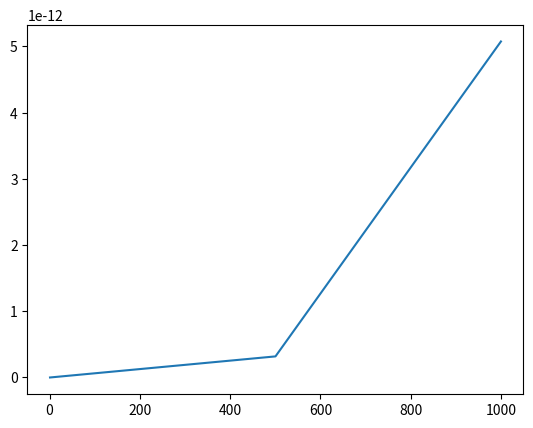

Reproduce this figure in Python.
import numpy as np
import matplotlib.pyplot as plt


'''
To Do       -   Add graphing for a range of energies for each neutrino cs reaction
'''


'''
Variables and Constants
'''
# Variables
delta_m_sq = 'Mass difference squared between two flavour states'
delta_m_e_mu_sq = 7.53e-5      # eV**2
delta_m_tau_mu_sq = 2.44e-3    # eV**2  # can be +ve or -ve
delta_m_tau_e_sq = 2.44e-3     # eV**2  # can be +ve or -ve
delta_m_mu_e_sq = delta_m_e_mu_sq      # eV**2
delta_m_mu_tau_sq = delta_m_tau_mu_sq    # can be +ve or -ve
delta_m_e_tau_sq = delta_m_tau_e_sq     # eV**2

sin_sq_theta_e_tau = 0.093
sin_sq_theta_e_mu = 0.846
sin_sq_theta_mu_tau = 0.92      # actually > 0.92 but it varies on atmospheric values
sin_sq_theta_mu_e = sin_sq_theta_e_mu
sin_sq_theta_tau_e = sin_sq_theta_e_tau
sin_sq_theta_tau_mu = sin_sq_theta_mu_tau


m_out = 10       # reactant mass out (electrons, muons etc)
m_in = 1000        # reactant mass in (electrons, muons etc)
E_v = 100     # Neutrino energy
L = 10       # distance oscillating (for oscillation)
E = E_v     # Neutrino beam energy
d = 10       # distance travelled (for decoherence)

G_f = 1.1663787e-5         # GeV-2
sin_sq_theta_w = 0.22290        # Weinberg angle
m_e = 0.511 * 1e-3     # GeV c-2
m_u = 105 * 1e-3       # GeV c-2
sigma_naught = 1.72e-45         # m**2 / GeV


mom_v = 0
# mom_e = m_e + v_e
# mom_u = m_u + v_u
mom_e = np.sqrt((sigma_naught * np.pi) / G_f**2)
mom_u = mom_e * (m_u / m_e)      # assume similar velocities

kinematic_e = (mom_v + mom_e)**2
kinematic_u = (mom_v + mom_u)**2

kinematic_e = m_e**2 + 2*m_e*E_v
kinematic_u = m_u**2 + 2*m_u*E_v

sigma_naught_e = (G_f**2 * kinematic_e) / np.pi
sigma_naught_u = (G_f**2 * kinematic_u) / np.pi


'''
Oscillation Probabilities   -   p_oscill = (np.sin(2 * theta))**2 * (np.sin((delta_m_sq * L) / (4 * E)))**2
'''


class Oscillations:
    def __init__(self, distance):
        p_e_mu_list = []
        p_e_tau_list = []
        p_e_e_list = []

        p_mu_e_list = []
        p_mu_tau_list = []
        p_mu_mu_list = []

        p_tau_e_list = []
        p_tau_mu_list = []
        p_tau_tau_list = []

        max = 1000      # Number of points
        E = 4      # GeV
        L = distance    # Km
        x_range = np.linspace(0, L / E, max)
        theta_range = np.linspace(0, 2 * np.pi, max)
        n = 0
        for x in x_range:
            n += 1
            print("Calculated Probability {} of {}".format(n, max))
            p_e_mu_list.append(Oscillations.prob(self, flavours='e_mu', x=x))
            p_e_tau_list.append(Oscillations.prob(self, flavours='e_tau', x=x))
            p_e_e_list.append(
                (1 - (Oscillations.prob(self, flavours='e_mu', x=x)) * (1 - Oscillations.prob(self, flavours='e_tau', x=x))))

            p_mu_e_list.append(Oscillations.prob(self, flavours='mu_e', x=x))
            p_mu_tau_list.append(Oscillations.prob(self, flavours='mu_tau', x=x))
            p_mu_mu_list.append(
                (1 - Oscillations.prob(self, flavours='mu_e', x=x)) * (1 - Oscillations.prob(self, flavours='mu_tau', x=x)))

            p_tau_e_list.append(Oscillations.prob(self, flavours='tau_e', x=x))
            p_tau_mu_list.append(Oscillations.prob(self, flavours='tau_mu', x=x))
            p_tau_tau_list.append(
                (1 - (Oscillations.prob(self, flavours='tau_e', x=x)) * (1 - Oscillations.prob(self, flavours='tau_mu', x=x))))

        prob_e = [p_e_e_list, p_e_mu_list, p_e_tau_list]
        prob_mu = [p_mu_mu_list, p_mu_e_list, p_mu_tau_list]
        prob_tau = [p_tau_tau_list, p_tau_e_list, p_tau_mu_list]

        prob_neut = [prob_e, prob_mu, prob_tau]

        fig, axs = plt.subplots(3)
        fig.suptitle('Neutrino Oscillations')
        n = 0
        for initial in prob_neut:
            if n == 0:
                for p in initial:
                    axs[n].plot(x_range, p)
                    axs[n].legend(['e to e', 'e to mu', 'e to tau'], loc=1)
            if n == 1:
                for p in initial:
                    axs[n].plot(x_range, p)
                    axs[n].legend(['mu to mu', 'mu to e', 'mu to tau'], loc=1)
            if n == 2:
                for p in initial:
                    axs[n].plot(x_range, p)
                    axs[n].legend(['tau to tau', 'tau to e', 'tau to mu'], loc=1)
            n += 1

    def prob(self, flavours, x):
        if flavours == 'e_mu':
            prob = sin_sq_theta_e_mu * np.square(np.sin(1.27 * delta_m_e_mu_sq * x / 4))
        elif flavours == 'e_tau':
            prob = sin_sq_theta_e_tau * np.square(np.sin(1.27 * delta_m_e_tau_sq * x / 4))
        elif flavours == 'mu_e':
            prob = sin_sq_theta_e_mu * np.square(np.sin(1.27 * delta_m_mu_e_sq * x / 4))
        elif flavours == 'mu_tau':
            prob = sin_sq_theta_mu_tau * np.square(np.sin(1.27 * delta_m_mu_tau_sq * x / 4))
        elif flavours == 'tau_e':
            prob = sin_sq_theta_tau_e * np.square(np.sin(1.27 * delta_m_tau_e_sq * x / 4))
        elif flavours == 'tau_mu':
            prob = sin_sq_theta_tau_mu * np.square(np.sin(1.27 * delta_m_tau_mu_sq * x / 4))
        return prob


'''
Cross Sections
'''


class CrossSections:
    def __init__(self, energy, lepton):
        E_v = energy
        sigma_naught = 1.72e-45

        s_e = sigma_naught * np.pi / G_f**2
        s_u = s_e * (m_u / m_e)

        sigma_naught_e = (2 * m_e * G_f**2 * E_v) / np.pi
        sigma_naught_u = (2 * m_u * G_f**2 * E_v) / np.pi

        print("HERE ", sigma_naught_e, sigma_naught_u)
        if lepton == 'e':
            sigma_naught = sigma_naught_e
            self.cs_without_ms = {'e_e': [], 'E_E': [], 'E_U': [], 'u_e': [], 'u_u': [], 'U_U': []}
            self.cs_with_ms = {'e_e': [], 'E_E': [], 'E_U': [], 'u_e': [], 'u_u': [], 'U_U': []}
        
        elif lepton == 'u':
            sigma_naught = sigma_naught_u
            self.cs_without_ms = {'e_e': [], 'E_E': [], 'U_E': [], 'e_u': [], 'u_u': [], 'U_U': []}
            self.cs_with_ms = {'e_e': [], 'E_E': [], 'U_E': [], 'e_u': [], 'u_u': [], 'U_U': []}
        
        for flavour in self.cs_without_ms.keys():
            cs = CrossSections.neutrino_and_electron(self, flavour=flavour) * energy * sigma_naught
            self.cs_without_ms[flavour].append(cs)
            self.cs_with_ms[flavour].append(
                cs * energy * sigma_naught * 
                CrossSections.mass_suppression(
                    self, flavour, energy=energy, reaction_lepton=lepton
                )
            )
        print("CS without mass suppression, \n", self.cs_without_ms)
        print("CS with mass suppression, \n", self.cs_with_ms)

    def neutrino_and_electron(self, flavour):
        if flavour == 'e_e':
            cs = 0.25 + sin_sq_theta_w + (4 / 3) * np.square(sin_sq_theta_w)
        elif flavour == 'E_E':
            cs = (1 / 12) + 1 / 3 * (sin_sq_theta_w + 4 / 3 * np.square(sin_sq_theta_w))
        elif flavour == 'E_U' or flavour == 'U_E':
            cs = 1 / 3
        elif flavour == 'u_e' or flavour == 'e_u':
            cs = 1
        elif flavour == 'u_u':
            cs = 1 / 4 - sin_sq_theta_w + 4 / 3 * np.square(sin_sq_theta_w)
        elif flavour == 'U_U':
            cs = 1 / 12 - 1 / 3 * sin_sq_theta_w + 4 / 3 * np.square(sin_sq_theta_w)
        return cs

    def mass_suppression(self, flavour, energy, reaction_lepton='e'):
        m_E = m_e
        m_U = m_u
        if reaction_lepton == 'e':
            m_in = m_e
        elif reaction_lepton == 'u':
            m_in = m_u

        if flavour == 'e_e':
            zeta = 1 - ((m_e ** 2) / (m_in ** 2 + 2 * m_in * energy))
        elif flavour == 'E_E':
            zeta = 1 - ((m_e ** 2) / (m_in ** 2 + 2 * m_in * energy))
        elif flavour == 'E_U':
            zeta = 1 - ((m_u ** 2) / (m_in ** 2 + 2 * m_in * energy))
        elif flavour == 'u_e':
            zeta = 1 - ((m_u ** 2) / (m_in ** 2 + 2 * m_in * energy))
        elif flavour == 'u_u':
            zeta = 1 - ((m_e ** 2) / (m_in ** 2 + 2 * m_in * energy))
        elif flavour == 'U_U':
            zeta = 1 - ((m_e ** 2) / (m_in ** 2 + 2 * m_in * energy))
        # neutrino-muon specific reactions
        elif flavour == 'U_E':
            zeta = 1 - ((m_e ** 2) / (m_in ** 2 + 2 * m_in * energy))
        elif flavour == 'e_u':
            zeta = 1 - ((m_e ** 2) / (m_in ** 2 + 2 * m_in * energy))
        return zeta




def combine_cs(e_class, u_class):
    all_cs = {'e_e': [], 'e_u': [], 'u_u': [], 'u_e': [], 'E_E': [], 'E_U': [], 'U_U': [], 'U_E': []}
    
    for all_reaction in all_cs.keys():
        for e_reaction, e_value in e_class.cs_without_ms.items():
            if e_reaction == all_reaction:
                all_cs[all_reaction].append(e_value[0])
        for u_reaction, u_value in u_class.cs_without_ms.items():
            if u_reaction == all_reaction:
                all_cs[all_reaction].append(u_value[0])

    for all_reaction, all_values in all_cs.items():
        if len(all_values) > 1:
            all_cs[all_reaction] = [(all_values[0] + all_values[1]) / 2]

    return all_cs

    print("COMBINED CS: \n", all_cs)


def gate_cs(all_cs):
    # creates our final dict with the probabilities for all gate interactions
    single_reactions = ['e_e', 'e_u', 'u_u', 'u_e']
    single_reactions_anti = ['E_E', 'E_U', 'U_U', 'U_E']
    whole_reaction = []
    for first_reaction in single_reactions:
        for second_reaction in single_reactions:
            whole_reaction.append(first_reaction[0] + second_reaction[0] + '_' + first_reaction[2] + second_reaction[2])
    for first_reaction in single_reactions_anti:
        for second_reaction in single_reactions_anti:
            whole_reaction.append(first_reaction[0] + second_reaction[0] + '_' + first_reaction[2] + second_reaction[2])
    gate_reactions = {whole_keys: [] for whole_keys in whole_reaction}

    
    # reaction 1 is reaction_combined[0] + '_' + reaction_combined[3]
    # reaction 2 in reaction_combined[1] + '_' + reaction_combined[4]
    for reaction_combined in gate_reactions.keys():
        first_reaction = reaction_combined[0] + '_' + reaction_combined[3]
        second_reaction = reaction_combined[1] + '_' + reaction_combined[4]
        gate_reactions[reaction_combined] = [all_cs[first_reaction][0] * all_cs[second_reaction][0]]

    for key, value in gate_reactions.items():
        print(f"{key}: {value}")
    return gate_reactions


def plot_energies(energy_reactions):
    
    plt.plot(energy_reactions.keys(), energy_reactions.values(), '-')
    return energy_reactions

'''
Wave Functions (for plotting)
'''


class WaveFunctions:
    def __init__(self, accuracy):
        phi = np.linspace(0, np.pi, accuracy)
        theta = np.linspace(0, 2 * np.pi, 20)
        prob_at_detector = {'e_e': [], 'e_mu': [], 'e_tau': [],
                            'mu_mu': [], 'mu_e': [], 'mu_tau': [],
                            'tau_tau': [], 'tau_e': [], 'tau_mu': []}
        flavour_list = ['e_e', 'e_mu', 'e_tau', 'mu_mu', 'mu_e', 'mu_tau', 'tau_tau', 'tau_e', 'tau_mu']
        detector_1 = {'e_e': [], 'e_mu': [], 'e_tau': [],
                      'mu_mu': [], 'mu_e': [], 'mu_tau': [],
                      'tau_tau': [], 'tau_e': [], 'tau_mu': []}
        detector_2 = {'e_e': [], 'e_mu': [], 'e_tau': [],
                      'mu_mu': [], 'mu_e': [], 'mu_tau': [],
                      'tau_tau': [], 'tau_e': [], 'tau_mu': []}

        for flavour_change in flavour_list:
            for phi_value in phi:
                prob_at_detector[flavour_change].append(WaveFunctions.prob(self, flavour=flavour_change, phi=phi_value))

            for tuple in prob_at_detector[flavour_change]:
                detector_1[flavour_change].append(tuple[0])
                detector_2[flavour_change].append(tuple[0])

        fig1 = plt.figure()
        fig2 = plt.figure()
        ax1 = fig1.add_subplot(111)
        ax2 = fig2.add_subplot(111)
        ax1.title.set_text('Detector 1 Probabilities')
        ax2.title.set_text('Detector 2 Probabilities')

        ax1.set_xticks(ticks=np.linspace(start=0, stop=2 * np.pi, num=int(accuracy)))
        ax1.set_yticks(ticks=np.linspace(0, 1, num=5))
        ax2.set_xticks(ticks=np.linspace(start=0, stop=2 * np.pi, num=int(accuracy)))
        ax2.set_yticks(ticks=np.linspace(0, 1, num=5))


        for prob_list in detector_1.values():
            #print(prob_list)
            ax1.plot(phi, prob_list, '--', linewidth=1)

        for prob_list in detector_2.values():
            #print(prob_list)
            ax2.plot(phi, prob_list, '--', linewidth=1)

        ax1.legend(flavour_list, loc=1)
        ax2.legend(flavour_list, loc=1)

    def prob(self, flavour, phi):
        order_tau_d_same = 1
        order_tau_d_change = 1 / 3
        if flavour == 'e_e':
            prob_f1 = 1
            prob_f2 = 0
        elif flavour == 'e_mu':
            prob_f1 = 1 - (np.sqrt(sin_sq_theta_e_tau) / 2) * (1 - order_tau_d_change * np.cos(phi))
            prob_f2 = (np.sqrt(sin_sq_theta_e_tau) / 2) * (1 - order_tau_d_change * np.cos(phi))
        elif flavour == 'e_tau':
            prob_f1 = 1 - (np.sqrt(sin_sq_theta_e_tau) / 2) * (1 - order_tau_d_change * np.cos(phi))
            prob_f2 = (np.sqrt(sin_sq_theta_e_tau) / 2) * (1 - order_tau_d_change * np.cos(phi))
        if flavour == 'mu_mu':
            prob_f1 = 1
            prob_f2 = 0
        elif flavour == 'mu_e':
            prob_f1 = 1 - (np.sqrt(sin_sq_theta_e_mu) / 2) * (1 - order_tau_d_change * np.cos(phi))
            prob_f2 = (np.sqrt(sin_sq_theta_e_mu) / 2) * (1 - order_tau_d_change * np.cos(phi))
        elif flavour == 'mu_tau':
            prob_f1 = 1 - (np.sqrt(sin_sq_theta_mu_tau) / 2) * (1 - order_tau_d_change * np.cos(phi))
            prob_f2 = (np.sqrt(sin_sq_theta_mu_tau) / 2) * (1 - order_tau_d_change * np.cos(phi))
        if flavour == 'tau_tau':
            prob_f1 = 1
            prob_f2 = 0
        elif flavour == 'tau_e':
            prob_f1 = 1 - (np.sqrt(sin_sq_theta_tau_e) / 2) * (1 - order_tau_d_change * np.cos(phi))
            prob_f2 = (np.sqrt(sin_sq_theta_tau_e) / 2) * (1 - order_tau_d_change * np.cos(phi))
        elif flavour == 'tau_mu':
            prob_f1 = 1 - (np.sqrt(sin_sq_theta_tau_mu) / 2) * (1 - order_tau_d_change * np.cos(phi))
            prob_f2 = (np.sqrt(sin_sq_theta_tau_mu) / 2) * (1 - order_tau_d_change * np.cos(phi))
        return prob_f1, prob_f2


'''
Running
'''
# Oscillations(distance=1e6)    # Prints oscillation probabilities for flavours given the distance it travels

# WaveFunctions(accuracy=20)      # Currently Broken. Doesnt plot correctly # Accuracy is the number of points within the range

energy_list = np.linspace(1, 1000, 3)       # in GeV
energy_reactions = {keys: [] for keys in energy_list}
gate_energy_reactions = None
for energy in energy_list:
    leptons = {'e': [], 'u': []}
    for lepton in leptons.keys():
        print(f'\n Cross Sections for Reactions with {lepton} at {energy} GeV:')
        leptons[lepton] = CrossSections(energy=energy, lepton=lepton)    # Energy in GeV

    all_cs = combine_cs(leptons['e'], leptons['u'])
    gate_reactions = gate_cs(all_cs)
    if gate_energy_reactions is None:
        gate_energy_reactions = gate_reactions
    else:
        for flavour, value in gate_reactions.items():
            gate_energy_reactions[flavour].append(value[0])
    print(gate_energy_reactions)
    all_values = [values for values in gate_reactions.values()]
    print(f"Average Prob for {energy} GeV: ", np.average(all_values))
    energy_reactions[energy] = np.average(all_values)

plt.plot(energy_list, energy_reactions.values(), '-')
plt.show()



